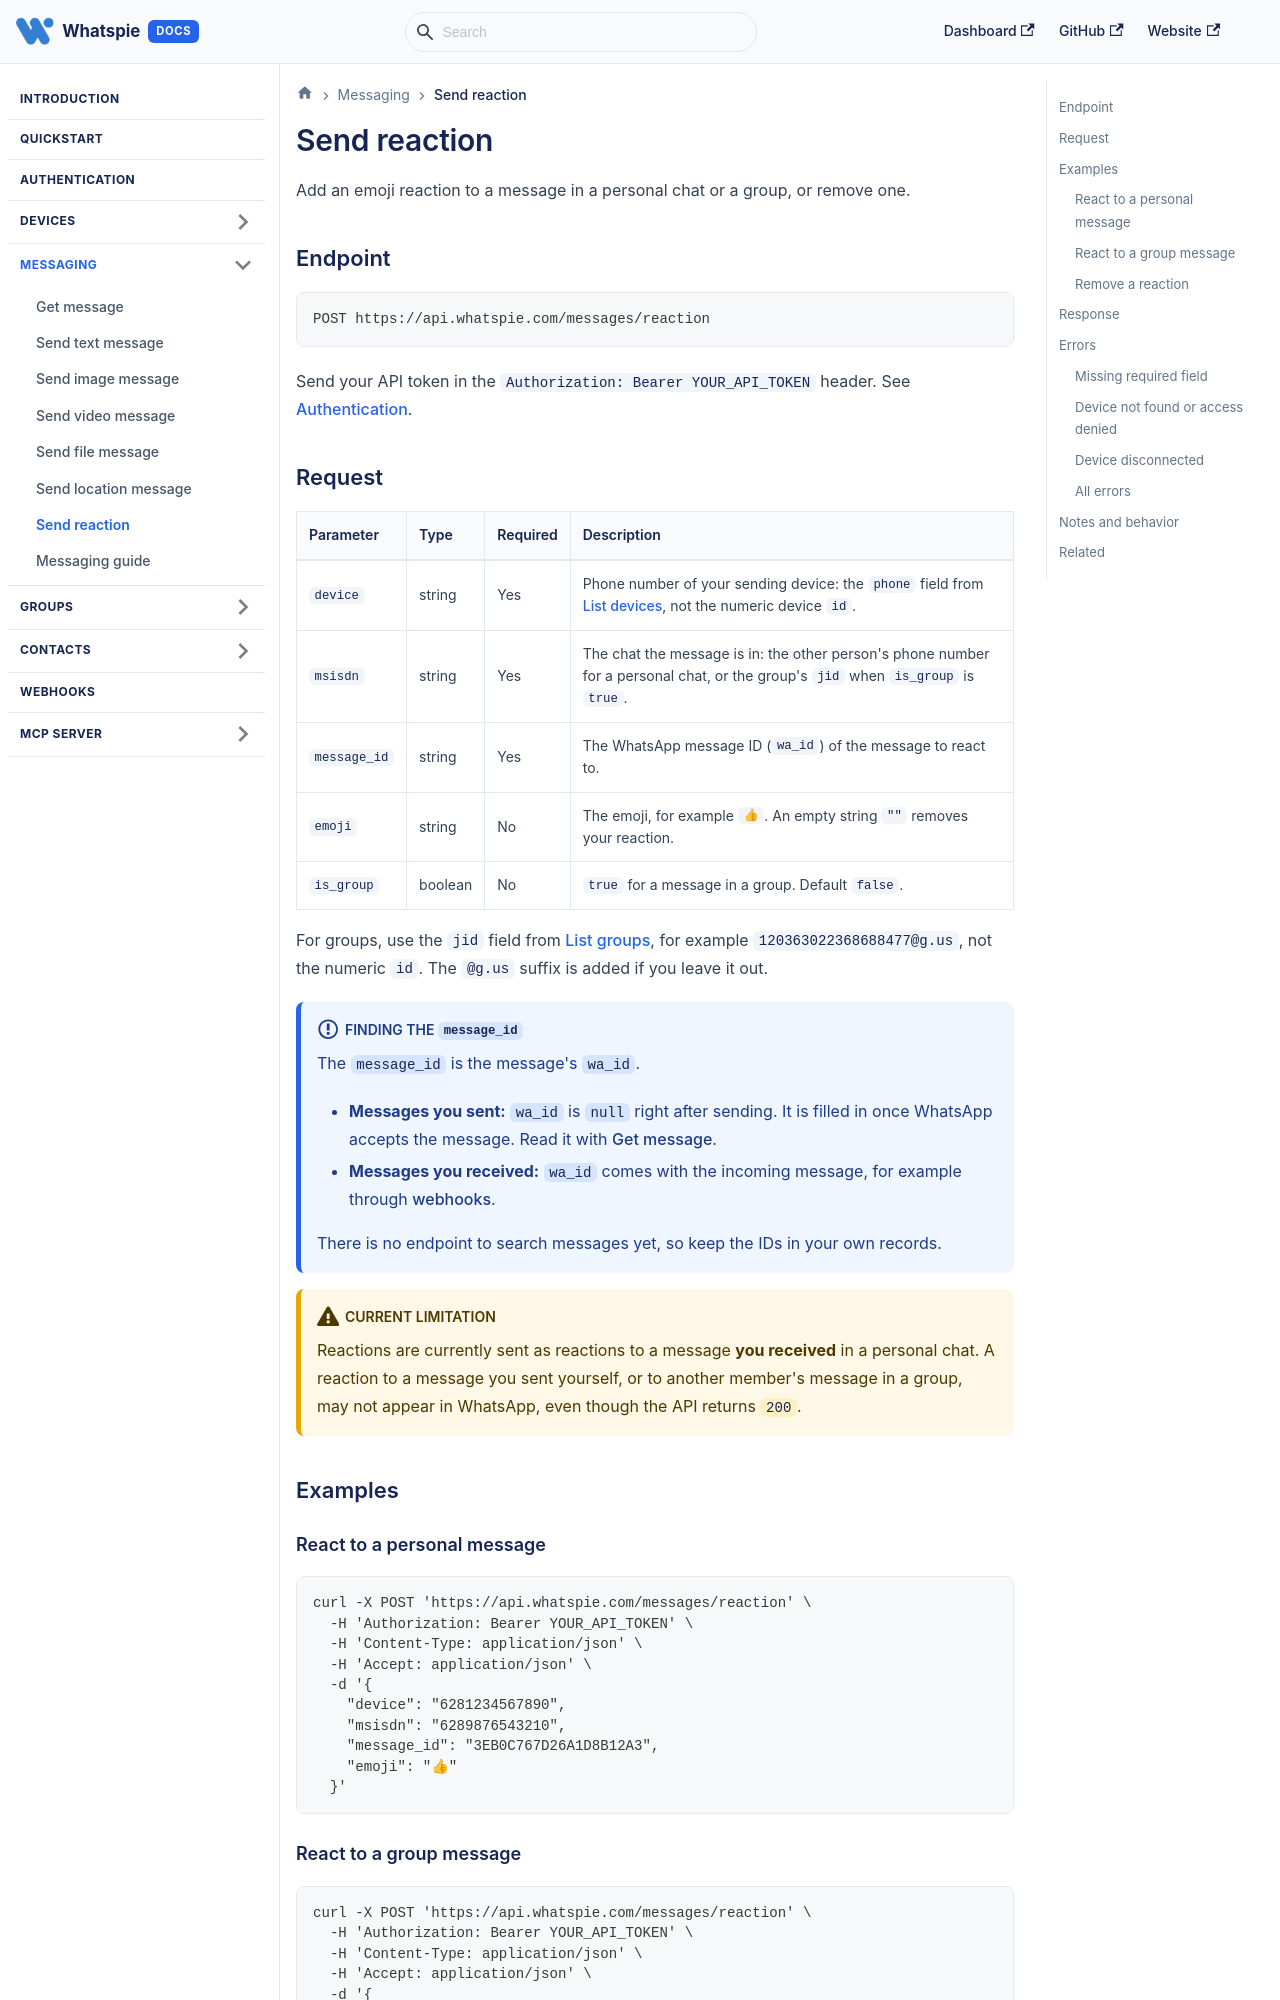

repository: DevHunts-Com/whatspie-api-docs · page: docs/messaging/send-reaction/index.html · generator: docusaurus

---
title: Send reaction
description: Add or remove an emoji reaction on a message in a personal chat or a group with POST /messages/reaction.
---

# Send reaction

Add an emoji reaction to a message in a personal chat or a group, or remove one.

## Endpoint

```
POST https://api.whatspie.com/messages/reaction
```

Send your API token in the `Authorization: Bearer YOUR_API_TOKEN` header. See [Authentication](../authentication.md).

## Request

| Parameter | Type | Required | Description |
|---|---|---|---|
| `device` | string | Yes | Phone number of your sending device: the `phone` field from [List devices](../devices/list.md), not the numeric device `id`. |
| `msisdn` | string | Yes | The chat the message is in: the other person's phone number for a personal chat, or the group's `jid` when `is_group` is `true`. |
| `message_id` | string | Yes | The WhatsApp message ID (`wa_id`) of the message to react to. |
| `emoji` | string | No | The emoji, for example `👍`. An empty string `""` removes your reaction. |
| `is_group` | boolean | No | `true` for a message in a group. Default `false`. |

For groups, use the `jid` field from [List groups](../groups/list-groups.md), for example `120363022368688477@g.us`, not the numeric `id`. The `@g.us` suffix is added if you leave it out.

:::info[Finding the `message_id`]
The `message_id` is the message's `wa_id`.

- **Messages you sent:** `wa_id` is `null` right after sending. It is filled in once WhatsApp accepts the message. Read it with [Get message](./get-message.md#response-fields).
- **Messages you received:** `wa_id` comes with the incoming message, for example through [webhooks](../webhooks.md).

There is no endpoint to search messages yet, so keep the IDs in your own records.
:::

:::warning[Current limitation]
Reactions are currently sent as reactions to a message **you received** in a personal chat. A reaction to a message you sent yourself, or to another member's message in a group, may not appear in WhatsApp, even though the API returns `200`.
:::

## Examples
